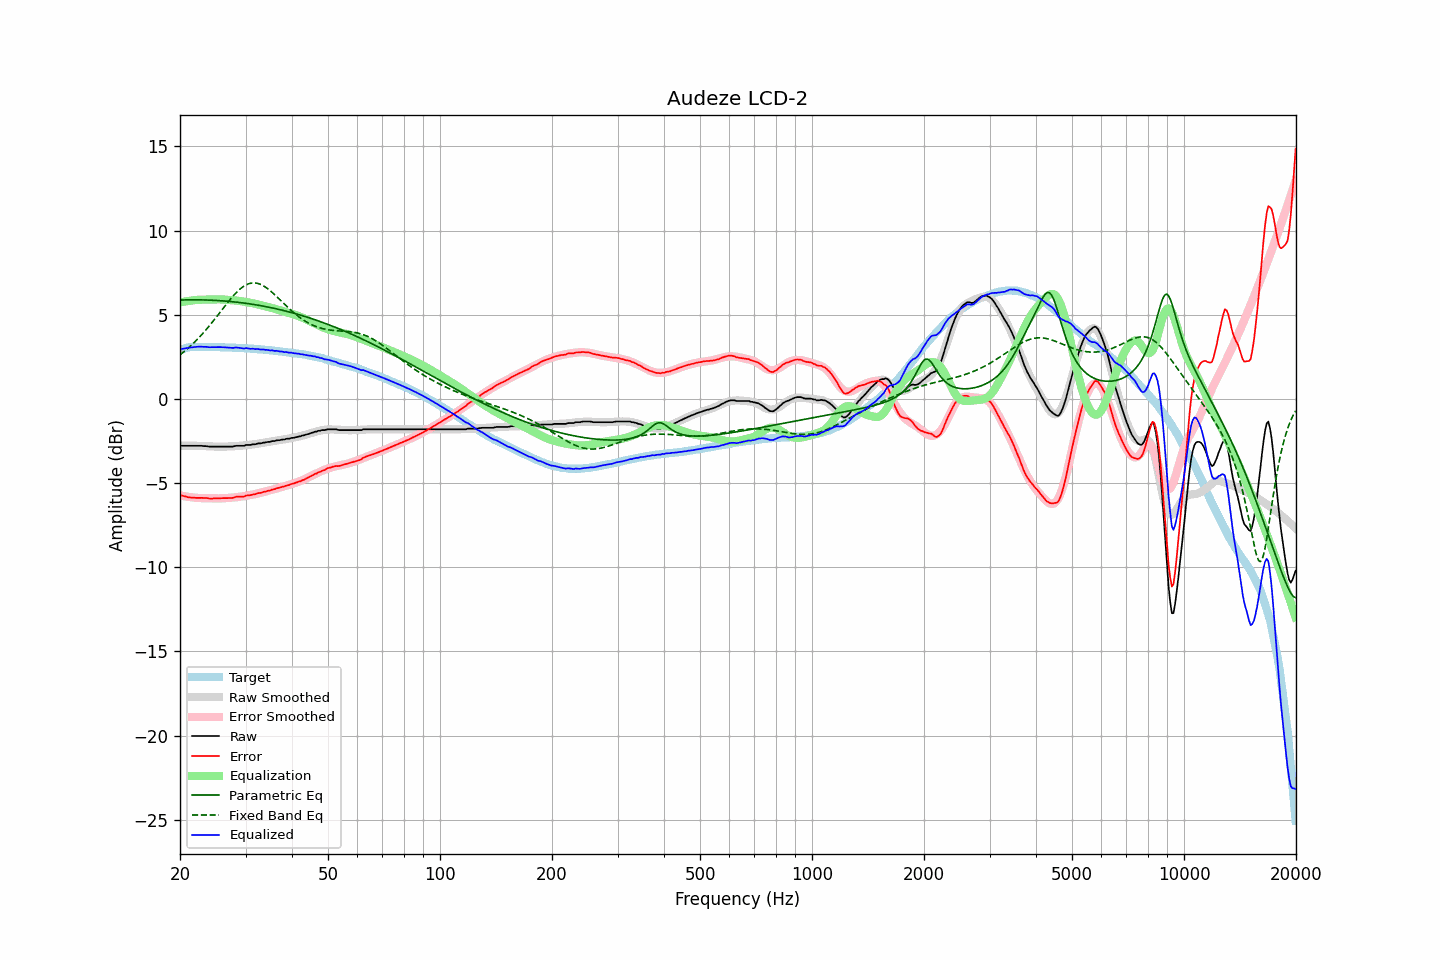

The table this chart was drawn from, first rows:
frequency, raw, error, smoothed, error_smoothed, equalization, parametric_eq, fixed_band_eq, equalized_raw, equalized_smoothed, target
20.00, -2.78, -5.70, -2.79, -5.73, 5.73, 5.87, 2.61, 2.95, 2.94, 2.92
20.20, -2.78, -5.73, -2.79, -5.75, 5.75, 5.87, 2.69, 2.96, 2.96, 2.95
20.40, -2.78, -5.76, -2.78, -5.77, 5.77, 5.88, 2.76, 2.98, 2.98, 2.98
20.61, -2.78, -5.78, -2.78, -5.78, 5.78, 5.88, 2.84, 3.00, 3.00, 3.00
20.81, -2.78, -5.81, -2.78, -5.80, 5.80, 5.88, 2.92, 3.02, 3.02, 3.03
21.02, -2.78, -5.84, -2.78, -5.82, 5.82, 5.88, 3.01, 3.03, 3.03, 3.06
21.23, -2.78, -5.85, -2.78, -5.83, 5.83, 5.88, 3.09, 3.05, 3.05, 3.07
21.44, -2.78, -5.86, -2.78, -5.84, 5.84, 5.89, 3.18, 3.06, 3.06, 3.08
21.66, -2.78, -5.87, -2.78, -5.85, 5.85, 5.89, 3.27, 3.07, 3.07, 3.09
21.87, -2.78, -5.87, -2.78, -5.86, 5.86, 5.89, 3.36, 3.08, 3.08, 3.09
22.09, -2.78, -5.88, -2.79, -5.87, 5.87, 5.89, 3.46, 3.09, 3.09, 3.10
22.31, -2.78, -5.88, -2.79, -5.88, 5.88, 5.88, 3.56, 3.10, 3.09, 3.09
22.54, -2.78, -5.88, -2.79, -5.89, 5.89, 5.88, 3.66, 3.10, 3.09, 3.09
22.76, -2.78, -5.88, -2.80, -5.89, 5.89, 5.88, 3.76, 3.11, 3.09, 3.09
22.99, -2.79, -5.88, -2.80, -5.89, 5.89, 5.88, 3.87, 3.10, 3.09, 3.08
23.22, -2.80, -5.89, -2.80, -5.90, 5.90, 5.88, 3.97, 3.09, 3.09, 3.08
23.45, -2.80, -5.89, -2.81, -5.90, 5.90, 5.88, 4.08, 3.09, 3.09, 3.08
23.69, -2.81, -5.89, -2.81, -5.90, 5.90, 5.87, 4.20, 3.09, 3.09, 3.08
23.92, -2.83, -5.91, -2.82, -5.90, 5.90, 5.87, 4.31, 3.07, 3.08, 3.08
24.16, -2.83, -5.92, -2.82, -5.90, 5.90, 5.87, 4.43, 3.07, 3.08, 3.09
24.40, -2.83, -5.92, -2.83, -5.91, 5.91, 5.86, 4.55, 3.07, 3.08, 3.09
24.65, -2.83, -5.91, -2.83, -5.91, 5.91, 5.86, 4.67, 3.07, 3.08, 3.08
24.89, -2.83, -5.91, -2.83, -5.91, 5.91, 5.85, 4.79, 3.08, 3.08, 3.08
25.14, -2.83, -5.91, -2.84, -5.91, 5.91, 5.85, 4.91, 3.08, 3.07, 3.07
25.39, -2.83, -5.91, -2.84, -5.91, 5.91, 5.84, 5.03, 3.08, 3.07, 3.07
25.65, -2.83, -5.91, -2.84, -5.91, 5.91, 5.83, 5.16, 3.08, 3.07, 3.07
25.91, -2.83, -5.90, -2.84, -5.91, 5.91, 5.83, 5.28, 3.07, 3.07, 3.06
26.16, -2.83, -5.89, -2.84, -5.90, 5.90, 5.82, 5.40, 3.07, 3.07, 3.06
26.43, -2.83, -5.89, -2.83, -5.90, 5.90, 5.81, 5.53, 3.06, 3.06, 3.06
26.69, -2.83, -5.89, -2.83, -5.89, 5.89, 5.80, 5.65, 3.05, 3.06, 3.06
26.96, -2.83, -5.89, -2.83, -5.88, 5.88, 5.80, 5.77, 3.05, 3.05, 3.06
27.23, -2.83, -5.89, -2.83, -5.88, 5.88, 5.79, 5.88, 3.04, 3.05, 3.06
27.50, -2.83, -5.89, -2.82, -5.87, 5.87, 5.78, 6.00, 3.04, 3.05, 3.05
27.77, -2.83, -5.88, -2.82, -5.86, 5.86, 5.77, 6.11, 3.03, 3.04, 3.04
28.05, -2.80, -5.84, -2.81, -5.85, 5.85, 5.76, 6.21, 3.05, 3.04, 3.04
28.33, -2.78, -5.81, -2.80, -5.84, 5.84, 5.75, 6.31, 3.06, 3.03, 3.03
28.62, -2.78, -5.81, -2.80, -5.83, 5.83, 5.74, 6.41, 3.04, 3.03, 3.03
28.90, -2.78, -5.81, -2.79, -5.82, 5.82, 5.73, 6.50, 3.03, 3.03, 3.03
29.19, -2.78, -5.80, -2.78, -5.80, 5.80, 5.71, 6.58, 3.02, 3.02, 3.01
29.48, -2.78, -5.81, -2.77, -5.79, 5.79, 5.70, 6.65, 3.00, 3.02, 3.02
29.78, -2.78, -5.79, -2.76, -5.77, 5.77, 5.69, 6.71, 2.99, 3.01, 3.01
30.08, -2.73, -5.74, -2.75, -5.76, 5.76, 5.68, 6.77, 3.02, 3.00, 3.01
30.38, -2.73, -5.73, -2.74, -5.74, 5.74, 5.66, 6.81, 3.01, 3.00, 3.00
30.68, -2.73, -5.73, -2.73, -5.72, 5.72, 5.65, 6.85, 2.99, 2.99, 2.99
30.99, -2.73, -5.72, -2.72, -5.71, 5.71, 5.64, 6.87, 2.97, 2.99, 2.98
31.30, -2.70, -5.68, -2.71, -5.69, 5.69, 5.62, 6.89, 2.98, 2.98, 2.98
31.61, -2.69, -5.67, -2.70, -5.67, 5.67, 5.61, 6.89, 2.97, 2.97, 2.98
31.93, -2.69, -5.66, -2.68, -5.65, 5.65, 5.59, 6.88, 2.95, 2.97, 2.96
32.24, -2.65, -5.61, -2.67, -5.62, 5.62, 5.57, 6.87, 2.97, 2.96, 2.95
32.57, -2.64, -5.59, -2.65, -5.60, 5.60, 5.56, 6.84, 2.96, 2.95, 2.95
32.89, -2.64, -5.59, -2.64, -5.58, 5.58, 5.54, 6.81, 2.93, 2.94, 2.95
33.22, -2.62, -5.56, -2.62, -5.55, 5.55, 5.52, 6.76, 2.93, 2.93, 2.93
33.55, -2.59, -5.52, -2.61, -5.53, 5.53, 5.51, 6.71, 2.94, 2.93, 2.93
33.89, -2.59, -5.51, -2.59, -5.51, 5.51, 5.49, 6.65, 2.91, 2.92, 2.92
34.23, -2.56, -5.48, -2.57, -5.48, 5.48, 5.47, 6.58, 2.91, 2.91, 2.91
34.57, -2.55, -5.45, -2.55, -5.45, 5.45, 5.45, 6.51, 2.90, 2.90, 2.90
34.92, -2.55, -5.44, -2.54, -5.43, 5.43, 5.43, 6.43, 2.87, 2.89, 2.89
35.27, -2.51, -5.40, -2.52, -5.40, 5.40, 5.41, 6.35, 2.89, 2.88, 2.88
35.62, -2.50, -5.37, -2.51, -5.38, 5.38, 5.39, 6.27, 2.87, 2.87, 2.87
35.97, -2.50, -5.36, -2.49, -5.35, 5.35, 5.37, 6.18, 2.85, 2.86, 2.85
... 635 more rows
